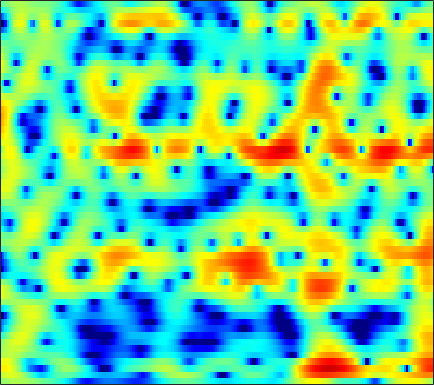

The table this chart was drawn from, first rows:
0.32134, 0.59552, 0.91307, 1.1682, 1.3223, 1.4707, 1.556, 1.5807, 1.5615, 1.4875, 1.3687, 1.2545, 1.069, 0.85435, 0.67806, 0.42899, 0.16683, -0.034577, -0.30647, -0.58086, -0.8505, -1.0625, -1.3526, -1.6615
1.891, 2.386, 2.858, 3.136, 3.229, 3.211, 3.039, 2.815, 2.394, 1.835, 1.145, 0.5408, -0.3765, -1.415, -2.264, -3.461, -4.641, -5.413, -6.113, -6.255, -5.834, -5.275, -4.396, -3.528
4.89, 4.899, 4.777, 4.484, 4.138, 3.496, 2.629, 1.819, 0.5233, -1.038, -2.839, -4.31, -6.283, -8.079, -9.182, -10.34, -11.38, -12.16, -12.96, -12.6, -10.7, -8.826, -6.438, -4.423
3.753, 3.863, 3.847, 3.633, 3.335, 2.744, 1.913, 1.127, -0.1426, -1.655, -3.321, -4.572, -5.953, -6.632, -6.596, -6.063, -5.315, -4.753, -4.043, -3.371, -2.724, -2.241, -1.612, -1.029
1.177, 1.556, 1.907, 2.093, 2.135, 2.072, 1.89, 1.684, 1.34, 0.9453, 0.5325, 0.2289, -0.1496, -0.4809, -0.692, -0.9185, -1.089, -1.182, -1.269, -1.324, -1.355, -1.369, -1.378, -1.39
0.8093, 1.226, 1.691, 2.05, 2.25, 2.425, 2.498, 2.485, 2.38, 2.182, 1.898, 1.633, 1.212, 0.7176, 0.3019, -0.3042, -0.9515, -1.45, -2.096, -2.677, -3.142, -3.395, -3.581, -3.627
0.2775, 0.815, 1.49, 2.093, 2.488, 2.918, 3.227, 3.375, 3.447, 3.369, 3.131, 2.842, 2.297, 1.55, 0.8357, -0.3565, -1.876, -3.291, -5.646, -8.667, -12.16, -13.76, -12.23, -9.464
-3.854, -2.699, -1.271, -0.01927, 0.7989, 1.721, 2.447, 2.871, 3.275, 3.491, 3.514, 3.399, 3.066, 2.524, 1.972, 1.034, -0.1482, -1.198, -2.772, -4.409, -5.749, -6.274, -6.178, -5.512
-9.344, -7.31, -5.09, -3.26, -2.086, -0.7424, 0.3714, 1.066, 1.815, 2.366, 2.731, 2.881, 2.925, 2.799, 2.603, 2.219, 1.726, 1.303, 0.6946, 0.08279, -0.4889, -0.8685, -1.305, -1.667
-9.681, -8.693, -7.113, -5.394, -4.119, -2.533, -1.12, -0.1974, 0.837, 1.655, 2.27, 2.607, 2.898, 3.018, 3.005, 2.863, 2.594, 2.321, 1.875, 1.344, 0.7426, 0.2539, -0.4318, -1.143
-22.01, -18.34, -11.95, -7.796, -5.503, -3.131, -1.295, -0.1749, 1.03, 1.956, 2.639, 3.014, 3.353, 3.522, 3.547, 3.442, 3.19, 2.908, 2.407, 1.758, 0.9528, 0.2356, -0.8806, -2.183
-5.759, -5.51, -4.507, -3.136, -2.096, -0.8178, 0.2752, 0.9594, 1.706, 2.292, 2.72, 2.942, 3.122, 3.177, 3.147, 3.012, 2.761, 2.493, 2.02, 1.393, 0.5792, -0.1881, -1.477, -3.177
0.7976, 0.7154, 0.7135, 0.8015, 0.8962, 1.051, 1.2, 1.283, 1.347, 1.357, 1.326, 1.274, 1.169, 1.026, 0.9, 0.7256, 0.5509, 0.4178, 0.2264, 0.009778, -0.2674, -0.5366, -1.007, -1.636
3.249, 2.972, 2.567, 2.117, 1.753, 1.204, 0.6009, 0.1302, -0.4879, -1.097, -1.636, -1.974, -2.384, -2.769, -3.098, -3.541, -3.85, -3.884, -3.558, -2.879, -2.021, -1.386, -0.6325, -0.04547
3.488, 3.092, 2.453, 1.659, 0.9367, -0.2796, -1.846, -3.238, -5.331, -7.37, -8.506, -8.515, -7.973, -7.719, -8.047, -9.575, -13.18, -18.41, -16.77, -9.177, -4.81, -2.554, -0.3673, 1.198
0.5884, 0.2932, -0.1304, -0.7046, -1.307, -2.386, -3.981, -5.688, -8.764, -12.89, -15.14, -12.85, -9.668, -7.783, -6.985, -6.495, -6.361, -6.123, -5.161, -3.458, -1.514, -0.1479, 1.44, 2.67
-7.075, -6.549, -5.606, -4.777, -4.336, -3.984, -3.945, -4.126, -4.449, -4.655, -4.641, -4.466, -3.984, -3.377, -2.927, -2.311, -1.647, -1.13, -0.3666, 0.4874, 1.365, 1.992, 2.749, 3.363
-19.58, -14.65, -10.63, -7.947, -6.479, -5.034, -4.015, -3.424, -2.916, -2.572, -2.306, -2.148, -1.976, -1.725, -1.504, -1.141, -0.6683, -0.2188, 0.4316, 1.131, 1.849, 2.35, 2.913, 3.335
-13.53, -12.04, -9.613, -7.314, -5.768, -4.147, -2.957, -2.288, -1.684, -1.446, -1.497, -1.693, -2.137, -2.716, -3.09, -3.322, -3.033, -2.44, -1.318, -0.08375, 1.051, 1.81, 2.64, 3.243
-13.5, -10.18, -6.866, -4.467, -3.131, -1.753, -0.7469, -0.2884, 0.009392, -0.06329, -0.6046, -1.324, -2.837, -5.38, -8.36, -15.64, -16.85, -10.08, -5.179, -2.208, -0.1982, 0.8852, 1.975, 2.754
-2.546, -2.245, -1.577, -0.7991, -0.2236, 0.4255, 0.9472, 1.198, 1.308, 1.188, 0.7837, 0.2693, -0.6786, -1.923, -2.933, -3.963, -4.15, -3.674, -2.618, -1.584, -0.7681, -0.3098, 0.09708, 0.3957
0.3534, 0.3077, 0.3791, 0.5549, 0.7628, 1.101, 1.409, 1.647, 1.903, 2.032, 2.049, 1.95, 1.711, 1.402, 1.112, 0.7356, 0.3641, 0.07776, -0.3265, -0.8751, -1.653, -2.401, -3.64, -4.996
-0.2858, -0.551, -0.8219, -0.9151, -0.8255, -0.4396, 0.1569, 0.6937, 1.442, 2.102, 2.622, 2.919, 3.143, 3.2, 3.131, 2.872, 2.436, 1.967, 1.11, -0.05788, -1.665, -3.258, -6.155, -10.58
-3.459, -4.361, -5.925, -7.564, -8.138, -7, -4.469, -2.601, -0.5392, 1.107, 2.336, 3.034, 3.699, 4.061, 4.174, 4.104, 3.794, 3.407, 2.658, 1.651, 0.3788, -0.7488, -2.395, -4.069
-6.138, -6.895, -8.745, -11.52, -13.23, -10.86, -6.732, -4.162, -1.561, 0.3668, 1.812, 2.614, 3.42, 3.938, 4.156, 4.248, 4.104, 3.863, 3.356, 2.64, 1.732, 0.9125, -0.3327, -1.752
-5.825, -5.357, -4.97, -4.636, -4.258, -3.537, -2.479, -1.648, -0.5004, 0.5373, 1.418, 1.973, 2.55, 2.981, 3.194, 3.337, 3.322, 3.203, 2.91, 2.44, 1.813, 1.226, 0.2797, -0.8648
-3.47, -2.899, -2.283, -1.803, -1.474, -1.054, -0.6568, -0.3568, 0.01534, 0.3768, 0.7121, 0.9602, 1.274, 1.554, 1.748, 1.954, 2.092, 2.124, 2.063, 1.881, 1.554, 1.228, 0.6731, -0.01457
-0.4228, -0.1183, 0.1831, 0.3784, 0.4266, 0.403, 0.2275, 0.04723, -0.2787, -0.6369, -0.9214, -1.04, -0.967, -0.6645, -0.3246, 0.1961, 0.6799, 0.9891, 1.28, 1.433, 1.431, 1.336, 1.101, 0.7551
2.218, 2.357, 2.416, 2.323, 2.111, 1.623, 0.8506, 0.0504, -1.343, -3.171, -5.303, -6.72, -7.105, -5.578, -4.08, -2.311, -0.9674, -0.2127, 0.503, 0.937, 1.181, 1.244, 1.22, 1.094
3.409, 3.555, 3.615, 3.459, 3.2, 2.579, 1.662, 0.6515, -1.138, -3.72, -7.442, -10.97, -12.15, -8.192, -5.662, -3.36, -1.887, -1.189, -0.6227, -0.3559, -0.2752, -0.2768, -0.2928, -0.2883
2.715, 3.087, 3.428, 3.554, 3.502, 3.227, 2.689, 2.148, 1.214, 0.1592, -0.8707, -1.488, -1.991, -2.053, -1.937, -1.763, -1.752, -1.89, -2.336, -3.044, -3.997, -4.675, -5.264, -5.13
0.7861, 1.668, 2.537, 3.126, 3.363, 3.477, 3.326, 3.121, 2.686, 2.182, 1.619, 1.208, 0.6482, 0.1272, -0.2917, -0.9205, -1.721, -2.482, -3.855, -5.834, -8.823, -12.31, -21.94, -19.01
-0.4198, 0.7791, 1.946, 2.724, 3.084, 3.331, 3.33, 3.196, 2.869, 2.422, 1.868, 1.435, 0.8524, 0.235, -0.2581, -0.9708, -1.785, -2.529, -3.702, -5.134, -6.737, -7.938, -9.014, -8.941
0.8944, 1.615, 2.484, 3.071, 3.358, 3.433, 3.308, 2.977, 2.427, 1.643, 0.8276, 0.2087, -0.4723, -1.05, -1.353, -1.729, -2.107, -2.478, -3.042, -3.763, -4.524, -5.16, -5.898, -6.326
1.624, 2.506, 3.498, 4.186, 4.413, 4.35, 3.802, 3.129, 1.797, 0.08281, -1.906, -3.446, -4.884, -5.064, -4.582, -3.709, -3.022, -2.652, -2.51, -2.718, -3.396, -4.241, -6.045, -8.958
-0.8368, 1.632, 3.502, 4.417, 4.606, 4.371, 3.467, 2.462, 0.4446, -2.373, -6.431, -10.98, -22.5, -15.07, -10.73, -7.465, -5.452, -4.398, -3.438, -2.859, -2.758, -2.911, -3.554, -4.567
2.736, 3.204, 3.647, 3.67, 3.439, 2.716, 1.615, 0.4926, -1.327, -3.506, -5.905, -7.661, -9.737, -10.98, -11.35, -11.24, -10.36, -9.351, -7.6, -5.91, -4.417, -3.545, -2.58, -1.804
5.447, 5.025, 4.38, 3.579, 2.842, 1.623, 0.1847, -1.049, -2.857, -4.764, -6.881, -8.441, -10.92, -13.86, -16.91, -24.45, -25.86, -17.94, -12.4, -8.829, -6.266, -4.726, -3.038, -1.622
6.746, 6.042, 4.928, 3.624, 2.482, 0.7564, -1.169, -2.768, -4.874, -6.976, -8.812, -9.958, -11.37, -12.62, -13.56, -14.22, -13.77, -12.59, -10.33, -8.114, -6.077, -4.707, -3.101, -1.712
7.578, 6.767, 5.452, 3.862, 2.428, 0.1692, -2.567, -5.095, -9.027, -13.41, -15.52, -14.79, -13.03, -11.88, -11.29, -10.6, -9.907, -9.225, -8.107, -6.842, -5.428, -4.373, -3.001, -1.801
7.878, 7.122, 5.914, 4.416, 3.067, 0.9559, -1.703, -4.07, -7.868, -12.11, -14.06, -13.04, -11.36, -10.35, -9.951, -9.854, -9.966, -9.936, -9.543, -8.444, -6.845, -5.526, -3.887, -2.48
7.207, 6.667, 5.792, 4.715, 3.798, 2.417, 0.8717, -0.3491, -1.97, -3.452, -4.655, -5.327, -6.132, -7.01, -7.928, -9.742, -12.69, -16.44, -23.72, -16.24, -10.54, -7.792, -5.224, -3.45
5.56, 5.238, 4.697, 4.085, 3.592, 2.874, 2.13, 1.567, 0.7665, -0.01537, -0.8044, -1.439, -2.341, -3.38, -4.306, -5.77, -7.434, -8.608, -9.37, -8.579, -6.88, -5.579, -4.098, -3.025
3.032, 2.689, 2.26, 1.97, 1.842, 1.782, 1.782, 1.767, 1.703, 1.542, 1.287, 1.004, 0.5567, -0.00466, -0.4712, -1.12, -1.735, -2.116, -2.423, -2.466, -2.32, -2.132, -1.884, -1.703
-0.5708, -1.777, -3.096, -3.316, -2.646, -1.255, 0.05257, 0.844, 1.665, 2.192, 2.478, 2.576, 2.538, 2.35, 2.131, 1.765, 1.341, 1.015, 0.5994, 0.222, -0.09239, -0.2949, -0.548, -0.824
-2.958, -6.17, -14.06, -15.32, -8.607, -4.016, -1.302, 0.09459, 1.423, 2.354, 2.972, 3.273, 3.461, 3.445, 3.296, 2.925, 2.382, 1.882, 1.115, 0.3114, -0.4095, -0.8397, -1.211, -1.425
0.7099, -0.3972, -1.594, -2.104, -1.958, -1.3, -0.4321, 0.2256, 1.078, 1.88, 2.567, 2.953, 3.298, 3.382, 3.253, 2.79, 1.965, 1.074, -0.515, -2.562, -4.836, -6.125, -6.214, -4.885
3.44, 2.661, 1.563, 0.4639, -0.3205, -1.239, -1.871, -1.933, -1.38, -0.3255, 0.8591, 1.659, 2.464, 2.897, 2.961, 2.67, 1.89, 0.9271, -0.9726, -3.89, -8.474, -13.02, -11.66, -6.697
3.776, 2.903, 1.461, -0.3917, -2.182, -5.486, -10.92, -16.27, -10.87, -5.429, -2.163, -0.4845, 1.047, 1.991, 2.379, 2.528, 2.286, 1.874, 1.071, 0.09199, -0.8439, -1.325, -1.461, -1.12
2.454, 1.704, 0.5111, -0.9435, -2.214, -4.13, -5.948, -6.638, -5.958, -4.189, -2.34, -1.182, 0.04381, 0.9206, 1.372, 1.734, 1.856, 1.827, 1.661, 1.413, 1.141, 0.964, 0.7828, 0.6599
0.932, 0.4687, -0.1703, -0.8104, -1.275, -1.812, -2.159, -2.224, -2.053, -1.627, -1.051, -0.5858, -0.006177, 0.4834, 0.7814, 1.079, 1.277, 1.362, 1.403, 1.368, 1.28, 1.186, 1.019, 0.8181
-0.7315, -0.9458, -1.135, -1.216, -1.22, -1.148, -1.003, -0.8682, -0.6594, -0.4167, -0.1862, -0.00961, 0.2024, 0.3986, 0.5386, 0.7235, 0.9028, 1.022, 1.154, 1.234, 1.248, 1.203, 1.074, 0.8617
-3.415, -3.425, -3.102, -2.494, -1.924, -1.151, -0.4681, -0.06328, 0.335, 0.542, 0.5703, 0.4767, 0.2794, 0.08575, 0.01092, 0.08268, 0.3466, 0.6345, 1.032, 1.357, 1.528, 1.541, 1.411, 1.128
-9.806, -9.817, -7.94, -5.123, -3.137, -0.984, 0.5932, 1.431, 2.087, 2.218, 1.858, 1.23, -0.05935, -1.721, -2.816, -3.071, -1.742, -0.4208, 1.076, 2.061, 2.523, 2.555, 2.203, 1.486
-19.15, -20.34, -12.96, -6.607, -3.318, -0.1702, 1.947, 3.013, 3.801, 3.934, 3.364, 2.434, 0.2823, -3.505, -8.192, -10.41, -3.877, -0.8235, 1.651, 2.974, 3.441, 3.295, 2.43, 0.7121
-10.85, -9.062, -6.531, -4.003, -2.26, -0.2883, 1.212, 2.019, 2.698, 2.94, 2.745, 2.362, 1.593, 0.7281, 0.2248, 0.03307, 0.4415, 0.9519, 1.595, 1.978, 1.973, 1.672, 0.8423, -0.5427
-4.504, -3.86, -2.822, -1.707, -0.8977, 0.08652, 0.899, 1.359, 1.775, 1.958, 1.954, 1.835, 1.587, 1.315, 1.137, 0.9747, 0.9198, 0.9264, 0.9493, 0.9039, 0.74, 0.5123, 0.05644, -0.5687
-1.136, -0.7976, -0.3029, 0.2105, 0.5771, 1.008, 1.344, 1.522, 1.638, 1.617, 1.484, 1.314, 1.036, 0.7288, 0.5076, 0.2621, 0.08611, 0.006147, -0.04074, -0.05006, -0.07372, -0.1267, -0.2754, -0.5102
